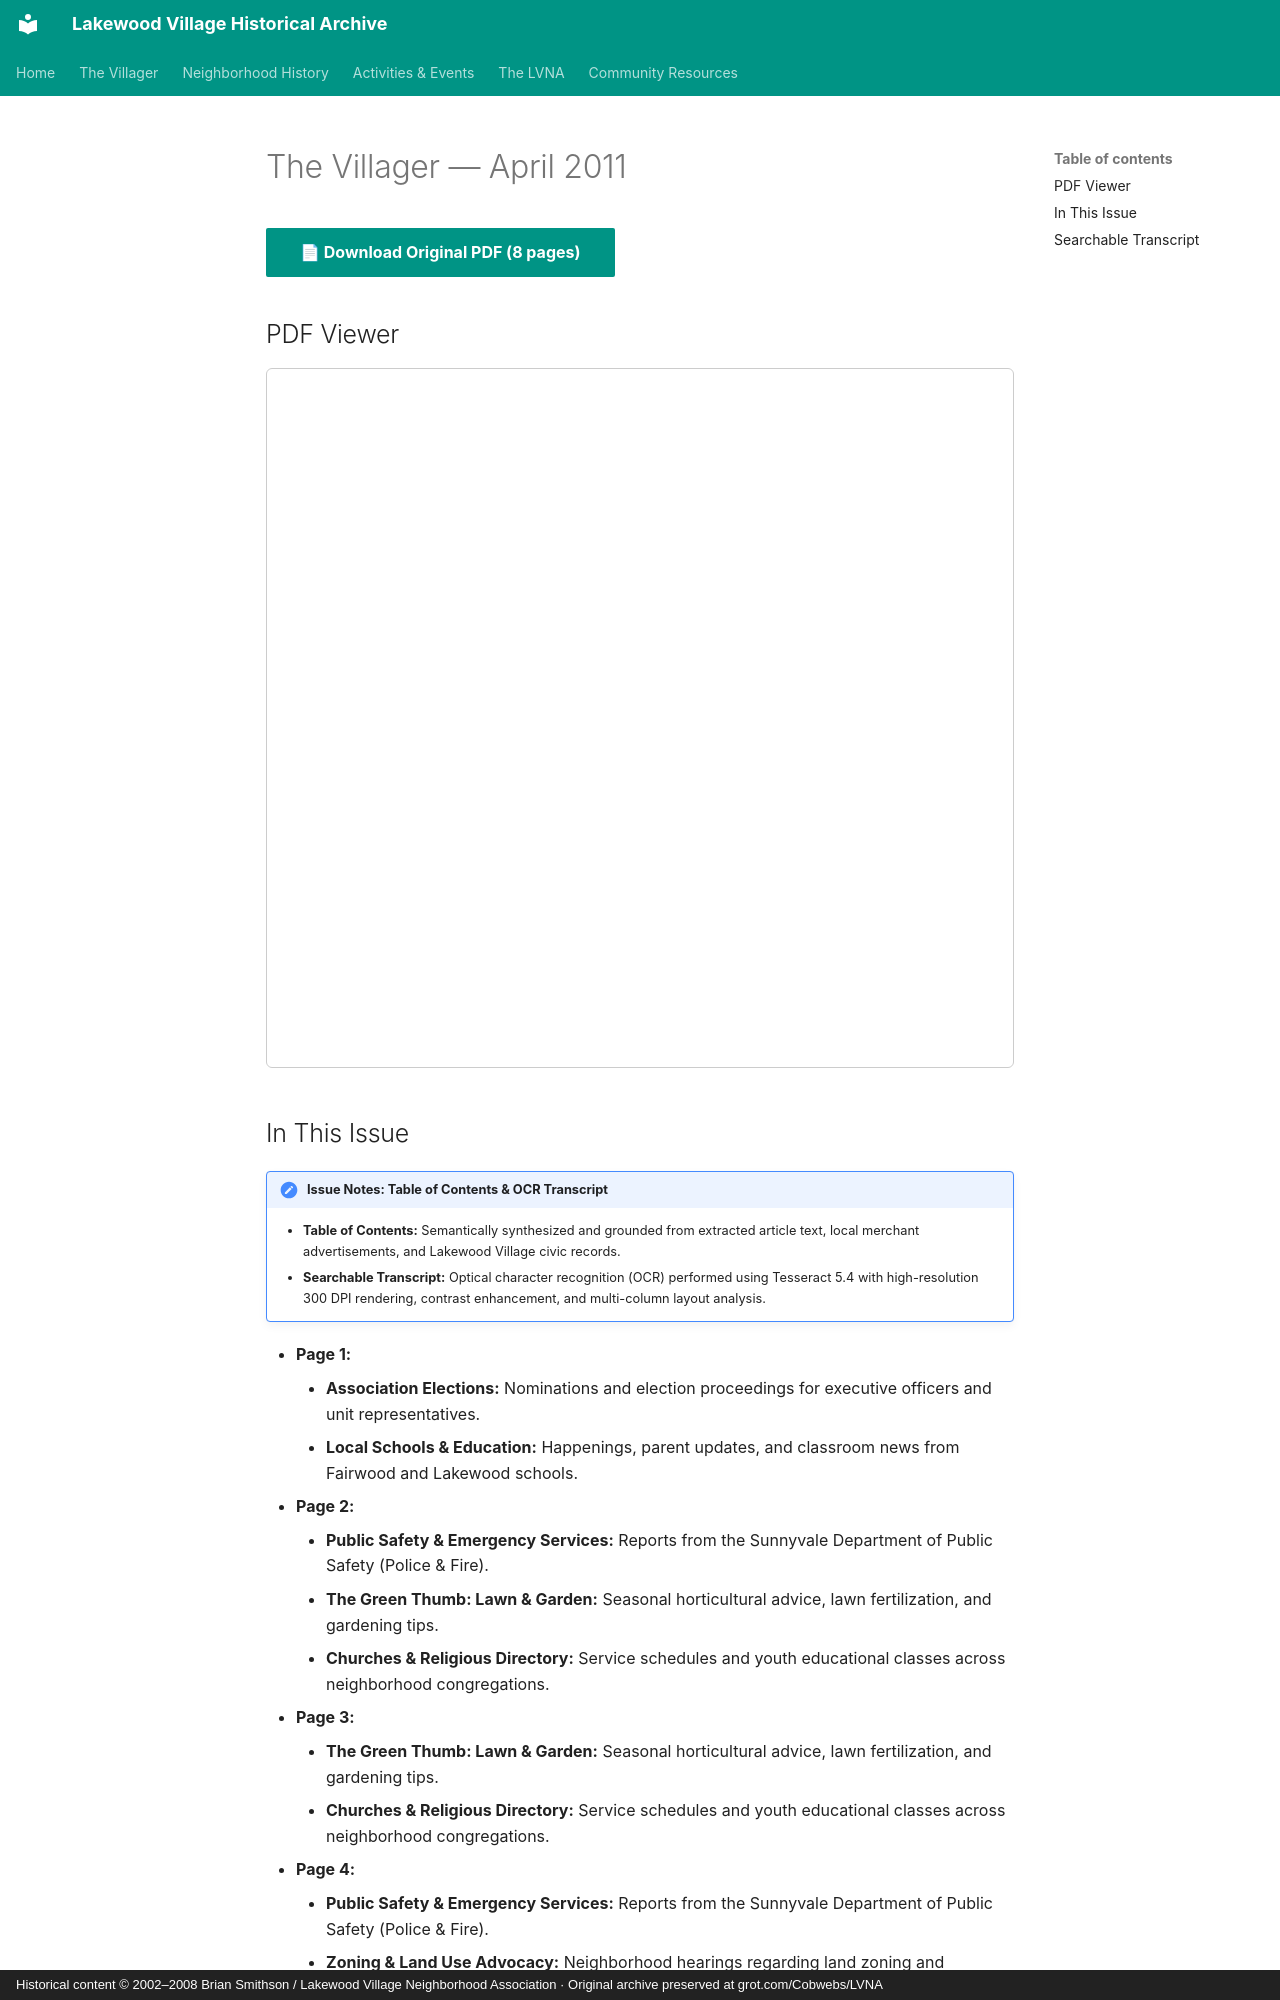

repository: patpat9/lvna_archive · page: Villager/Issues/2011-04/index.html · generator: mkdocs · copyright: Historical content © 2002–2008 Brian Smithson / Lakewood Village Neighborhood Association · Original archive preserved at grot.com/Cobwebs/LVNA

# The Villager — April 2011

[📄 **Download Original PDF** (8 pages)](../Villager_Back_Issues/2011_Villager/2011-04.pdf){ .md-button .md-button--primary }

## PDF Viewer

<iframe src="../../../Villager/Villager_Back_Issues/2011_Villager/2011-04.pdf" width="100%" height="700px" style="border: 1px solid #ccc; border-radius: 6px;">
  <p>Your browser does not support inline PDFs. <a href="../../../Villager/Villager_Back_Issues/2011_Villager/2011-04.pdf">Click here to download.</a></p>
</iframe>

## In This Issue

!!! note "Issue Notes: Table of Contents & OCR Transcript"
    - **Table of Contents:** Semantically synthesized and grounded from extracted article text, local merchant advertisements, and Lakewood Village civic records.
    - **Searchable Transcript:** Optical character recognition (OCR) performed using Tesseract 5.4 with high-resolution 300 DPI rendering, contrast enhancement, and multi-column layout analysis.

- **Page 1:**
    - **Association Elections:** Nominations and election proceedings for executive officers and unit representatives.
    - **Local Schools & Education:** Happenings, parent updates, and classroom news from Fairwood and Lakewood schools.
- **Page 2:**
    - **Public Safety & Emergency Services:** Reports from the Sunnyvale Department of Public Safety (Police & Fire).
    - **The Green Thumb: Lawn & Garden:** Seasonal horticultural advice, lawn fertilization, and gardening tips.
    - **Churches & Religious Directory:** Service schedules and youth educational classes across neighborhood congregations.
- **Page 3:**
    - **The Green Thumb: Lawn & Garden:** Seasonal horticultural advice, lawn fertilization, and gardening tips.
    - **Churches & Religious Directory:** Service schedules and youth educational classes across neighborhood congregations.
- **Page 4:**
    - **Public Safety & Emergency Services:** Reports from the Sunnyvale Department of Public Safety (Police & Fire).
    - **Zoning & Land Use Advocacy:** Neighborhood hearings regarding land zoning and commercial variances.
    - **Local Schools & Education:** Happenings, parent updates, and classroom news from Fairwood and Lakewood schools.
- **Page 5:**
    - **Annual Neighborhood Picnic:** Lakewood Park community picnic festivities, games, and family gatherings.
    - **Neighborhood Parade:** Annual parade celebration through Lakewood Village streets.
    - **Social Notes & Personal News:** Community personal notes, neighbor visits, and family announcements.
- **Page 6:**
    - **Public Safety & Emergency Services:** Reports from the Sunnyvale Department of Public Safety (Police & Fire).
    - **Lakewood:** Commercial developments, store openings, and merchant news at the neighborhood center.
    - **Churches & Religious Directory:** Service schedules and youth educational classes across neighborhood congregations.
- **Page 7:**
    - **Public Safety & Emergency Services:** Reports from the Sunnyvale Department of Public Safety (Police & Fire).
- **Page 8:**
    - **City Governance & Municipal News:** Updates from the Sunnyvale City Council and Planning Commission hearings.
    - **Public Safety & Emergency Services:** Reports from the Sunnyvale Department of Public Safety (Police & Fire).
    - **Traffic Safety & Street Maintenance:** Traffic calming, parking regulations, and street maintenance.
